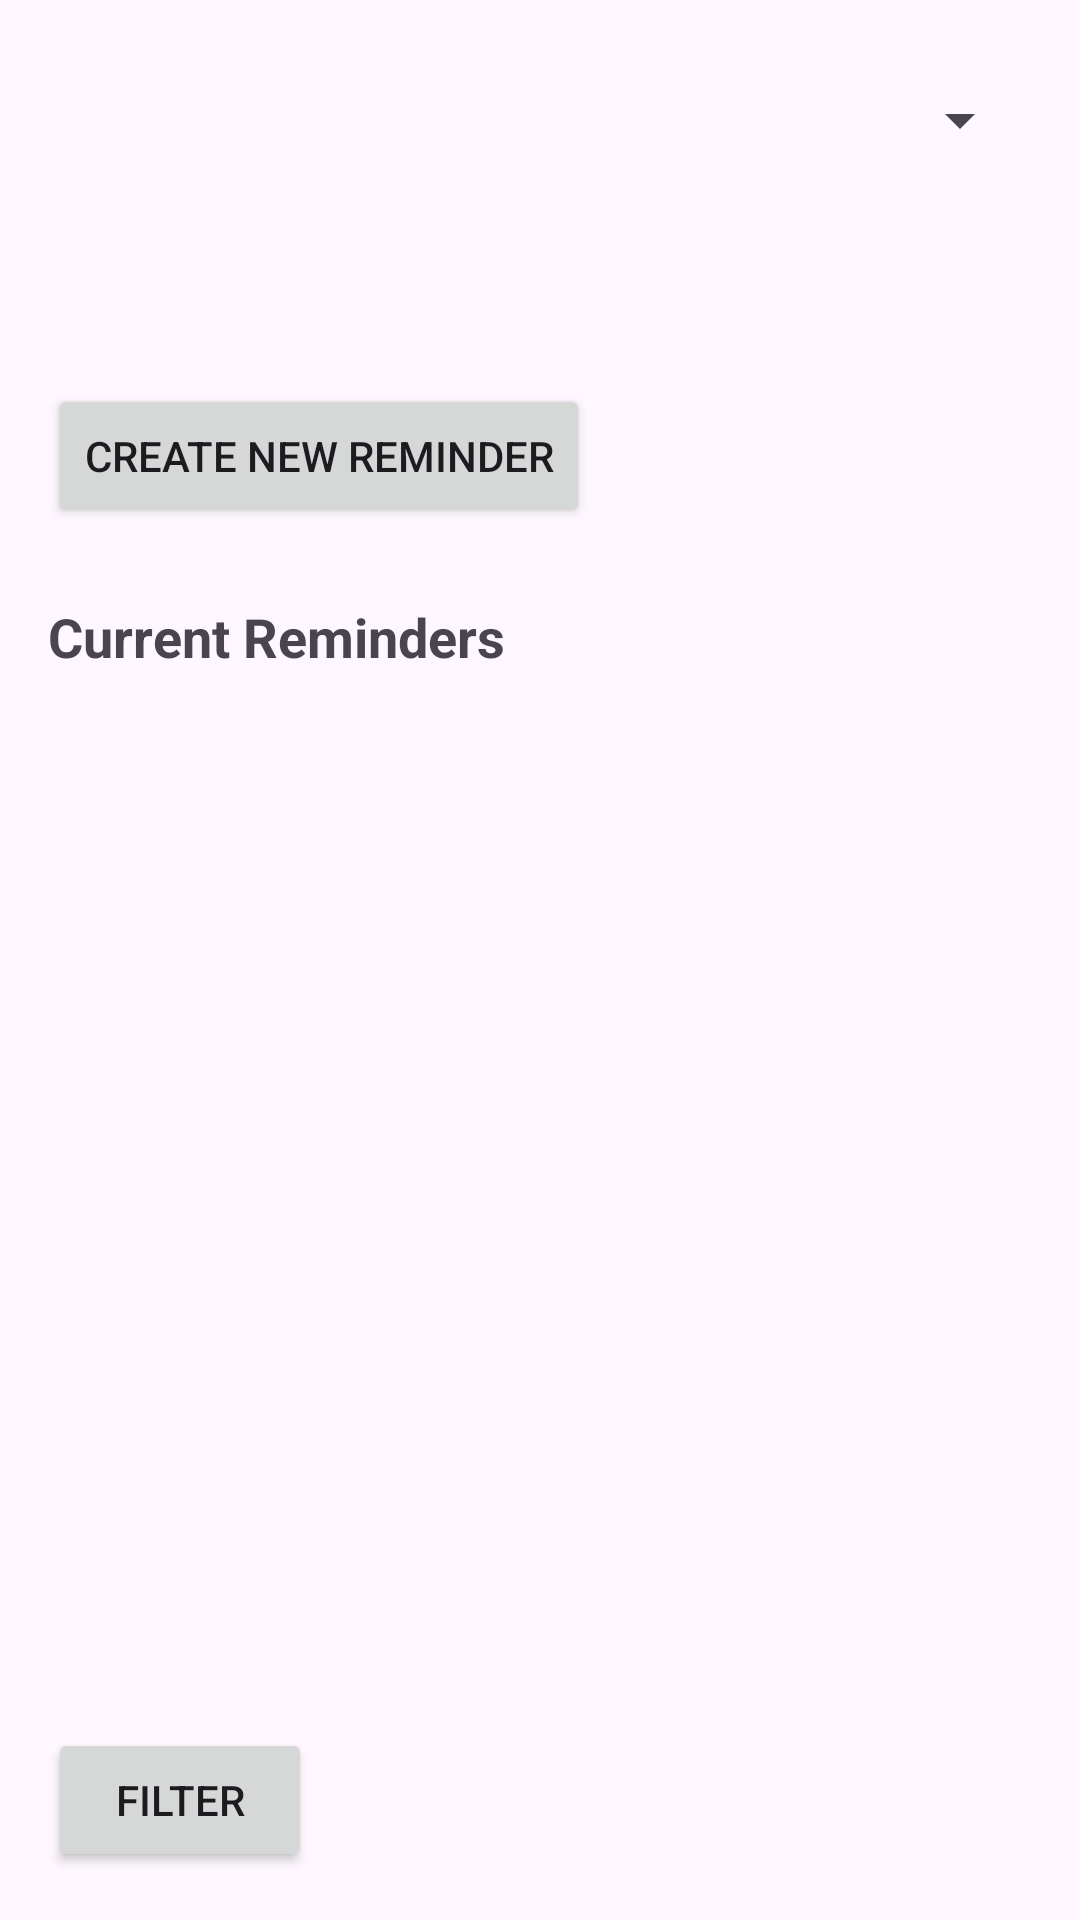

Reconstruct the res/layout file that produces this screen, plus the resources it refers to.
<!-- AndroidManifest.xml: application theme Theme.Pokiminder -->
<!-- res/layout/activity_homepage.xml -->
<?xml version="1.0" encoding="utf-8"?>
<androidx.constraintlayout.widget.ConstraintLayout xmlns:android="http://schemas.android.com/apk/res/android"
    xmlns:app="http://schemas.android.com/apk/res-auto"
    xmlns:tools="http://schemas.android.com/tools"
    android:layout_width="match_parent"
    android:layout_height="match_parent"
    tools:context=".screen.HomePageActivity">

    
    <ImageView
        android:id="@+id/homepage_logo"
        android:layout_width="80dp"
        android:layout_height="80dp"
        android:src="@drawable/pokeball"
        android:contentDescription="@string/app_name"
        app:layout_constraintTop_toTopOf="parent"
        app:layout_constraintStart_toStartOf="parent"
        android:layout_marginTop="16dp"
        android:layout_marginStart="16dp"/>

    
    <Spinner
        android:id="@+id/homepage_dropdown_menu"
        android:layout_width="wrap_content"
        android:layout_height="48dp"
        app:layout_constraintTop_toTopOf="parent"
        app:layout_constraintEnd_toEndOf="parent"
        android:layout_marginTop="16dp"
        android:layout_marginEnd="16dp"/>

    
    <Button
        android:id="@+id/homepage_create_reminder_button"
        android:layout_width="wrap_content"
        android:layout_height="wrap_content"
        android:text="Create New Reminder"
        app:layout_constraintTop_toBottomOf="@id/homepage_logo"
        app:layout_constraintStart_toStartOf="parent"
        android:layout_marginTop="32dp"
        android:layout_marginStart="16dp"
        tools:ignore="HardcodedText" />

    
    <TextView
        android:id="@+id/homepage_current_reminders_label"
        android:layout_width="wrap_content"
        android:layout_height="wrap_content"
        android:text="Current Reminders"
        android:textSize="18sp"
        android:textStyle="bold"
        app:layout_constraintTop_toBottomOf="@id/homepage_create_reminder_button"
        app:layout_constraintStart_toStartOf="parent"
        android:layout_marginTop="24dp"
        android:layout_marginStart="16dp"
        tools:ignore="HardcodedText" />

    
    <androidx.recyclerview.widget.RecyclerView
        android:id="@+id/homepage_reminder_list"
        android:layout_width="0dp"
        android:layout_height="0dp"
        app:layout_constraintTop_toBottomOf="@id/homepage_current_reminders_label"
        app:layout_constraintStart_toStartOf="parent"
        app:layout_constraintEnd_toEndOf="parent"
        app:layout_constraintBottom_toTopOf="@id/homepage_filter_button"
        android:layout_marginTop="16dp"/>


    
    <Button
        android:id="@+id/homepage_filter_button"
        android:layout_width="wrap_content"
        android:layout_height="wrap_content"
        android:text="Filter"
        app:layout_constraintBottom_toBottomOf="parent"
        app:layout_constraintStart_toStartOf="parent"
        android:layout_marginBottom="16dp"
        android:layout_marginStart="16dp"
        tools:ignore="HardcodedText" />
</androidx.constraintlayout.widget.ConstraintLayout>
<!-- resources referenced by this layout -->
<resources>
  <string name="app_name">Pokiminder</string>
  <style name="Theme.Pokiminder" parent="Base.Theme.Pokiminder" />
  <style name="Base.Theme.Pokiminder" parent="Theme.Material3.DayNight.NoActionBar">
          
          
      </style>
</resources>
